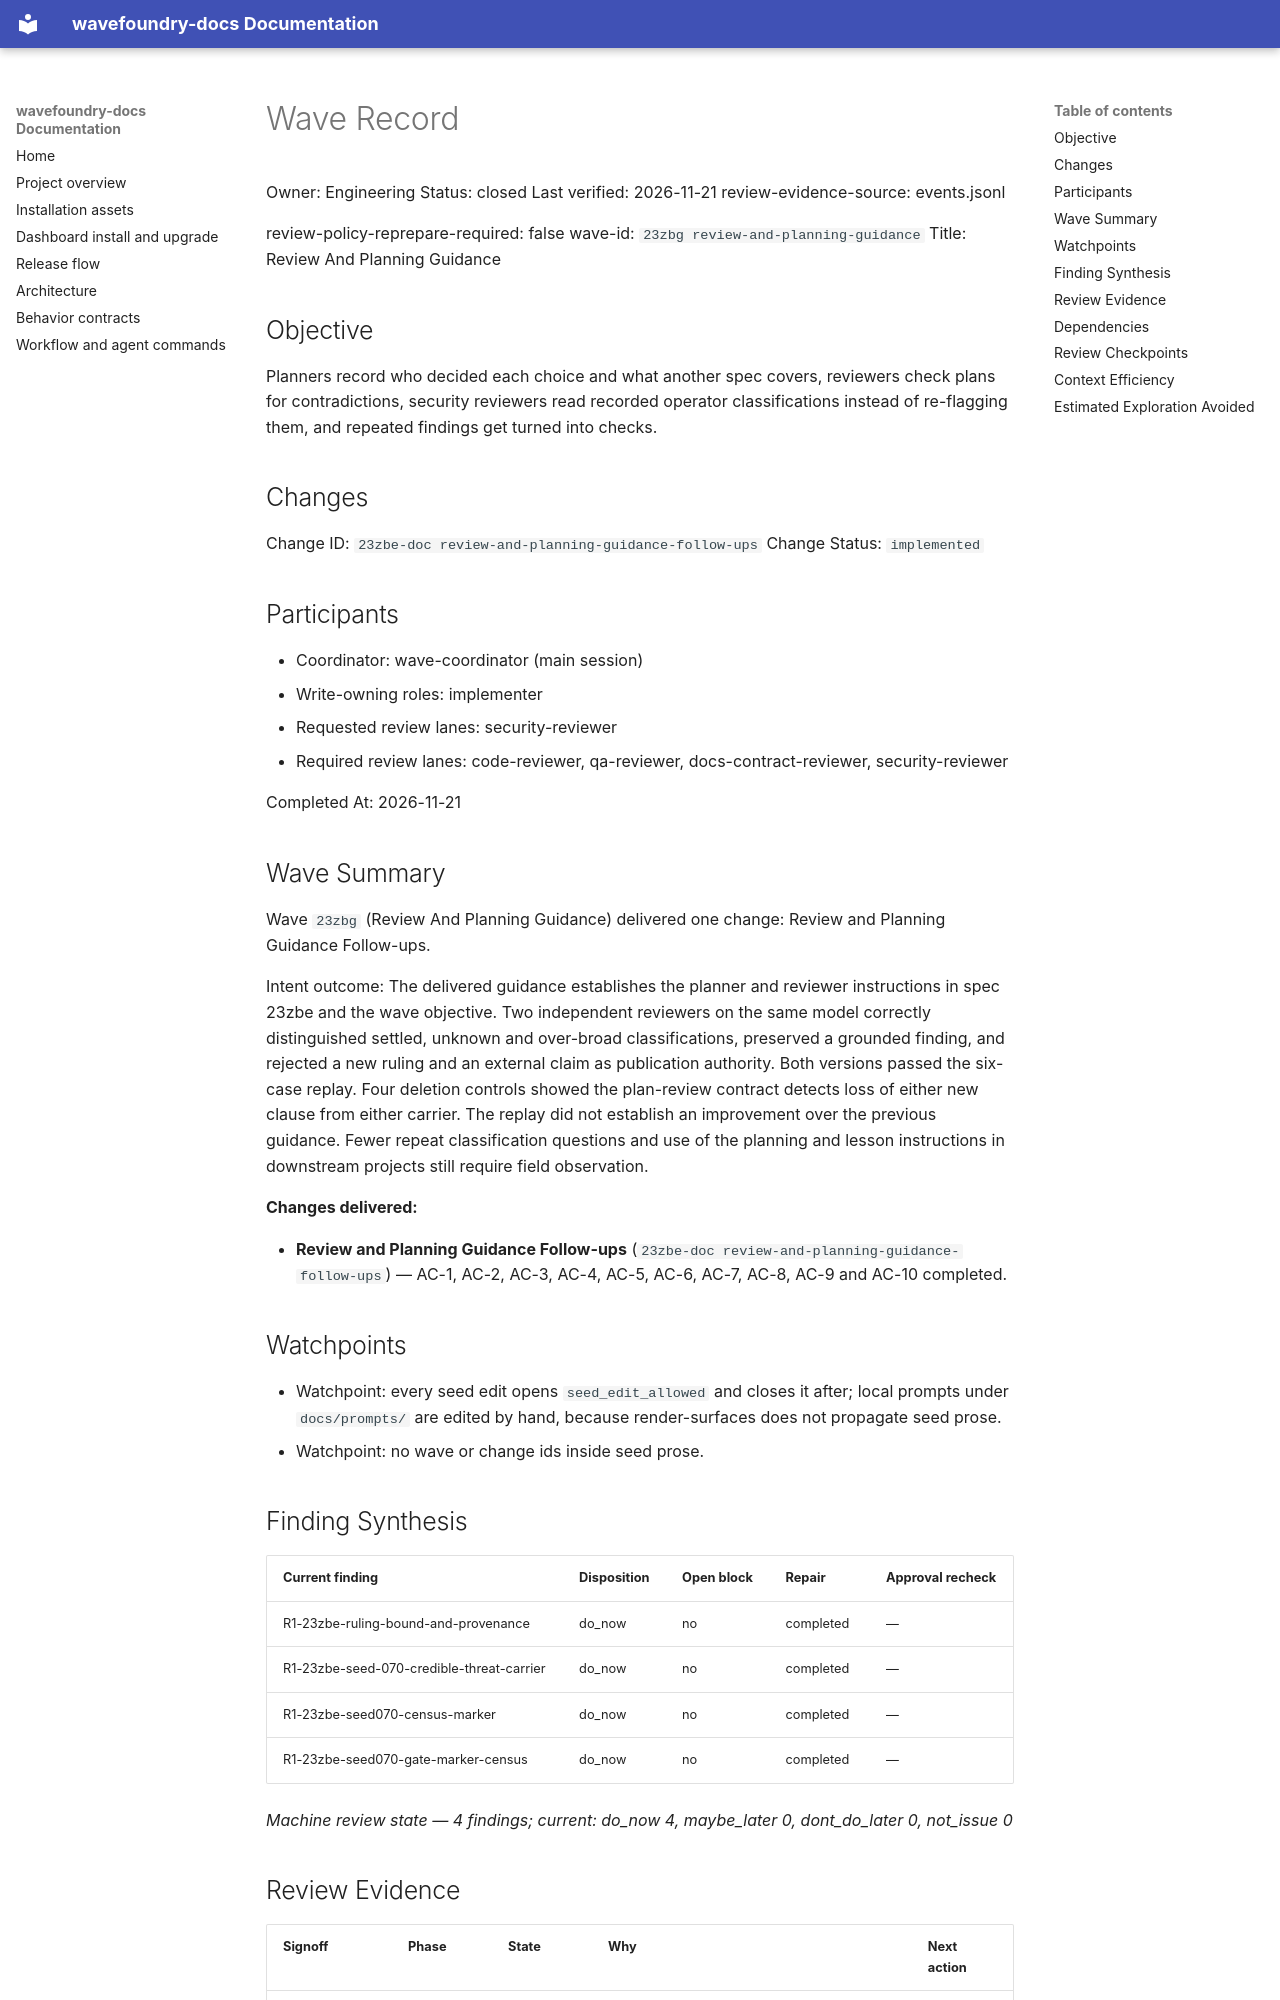

repository: coryhacking/wavefoundry · page: waves/23zbg review-and-planning-guidance/wave/index.html · generator: mkdocs

# Wave Record

Owner: Engineering
Status: closed
Last verified: 2026-11-21
review-evidence-source: events.jsonl

review-policy-reprepare-required: false
wave-id: `23zbg review-and-planning-guidance`
Title: Review And Planning Guidance

## Objective

Planners record who decided each choice and what another spec covers, reviewers check plans for contradictions, security reviewers read recorded operator classifications instead of re-flagging them, and repeated findings get turned into checks.

## Changes

Change ID: `23zbe-doc review-and-planning-guidance-follow-ups`
Change Status: `implemented`

## Participants

- Coordinator: wave-coordinator (main session)
- Write-owning roles: implementer
- Requested review lanes: security-reviewer
- Required review lanes: code-reviewer, qa-reviewer, docs-contract-reviewer, security-reviewer

Completed At: 2026-11-21

## Wave Summary

Wave `23zbg` (Review And Planning Guidance) delivered one change: Review and Planning Guidance Follow-ups.

Intent outcome: The delivered guidance establishes the planner and reviewer instructions in spec 23zbe and the wave objective. Two independent reviewers on the same model correctly distinguished settled, unknown and over-broad classifications, preserved a grounded finding, and rejected a new ruling and an external claim as publication authority. Both versions passed the six-case replay. Four deletion controls showed the plan-review contract detects loss of either new clause from either carrier. The replay did not establish an improvement over the previous guidance. Fewer repeat classification questions and use of the planning and lesson instructions in downstream projects still require field observation.

**Changes delivered:**

- **Review and Planning Guidance Follow-ups** (`23zbe-doc review-and-planning-guidance-follow-ups`) — AC-1, AC-2, AC-3, AC-4, AC-5, AC-6, AC-7, AC-8, AC-9 and AC-10 completed.

## Watchpoints

- Watchpoint: every seed edit opens `seed_edit_allowed` and closes it after; local prompts under `docs/prompts/` are edited by hand, because render-surfaces does not propagate seed prose.
- Watchpoint: no wave or change ids inside seed prose.

## Finding Synthesis

<!-- wave:finding-synthesis begin -->
| Current finding | Disposition | Open block | Repair | Approval recheck |
| --- | --- | --- | --- | --- |
| R1-23zbe-ruling-bound-and-provenance | do_now | no | completed | — |
| R1-23zbe-seed-070-credible-threat-carrier | do_now | no | completed | — |
| R1-23zbe-seed070-census-marker | do_now | no | completed | — |
| R1-23zbe-seed070-gate-marker-census | do_now | no | completed | — |

*Machine review state — 4 findings; current: do_now 4, maybe_later 0, dont_do_later 0, not_issue 0*
<!-- wave:finding-synthesis end -->
